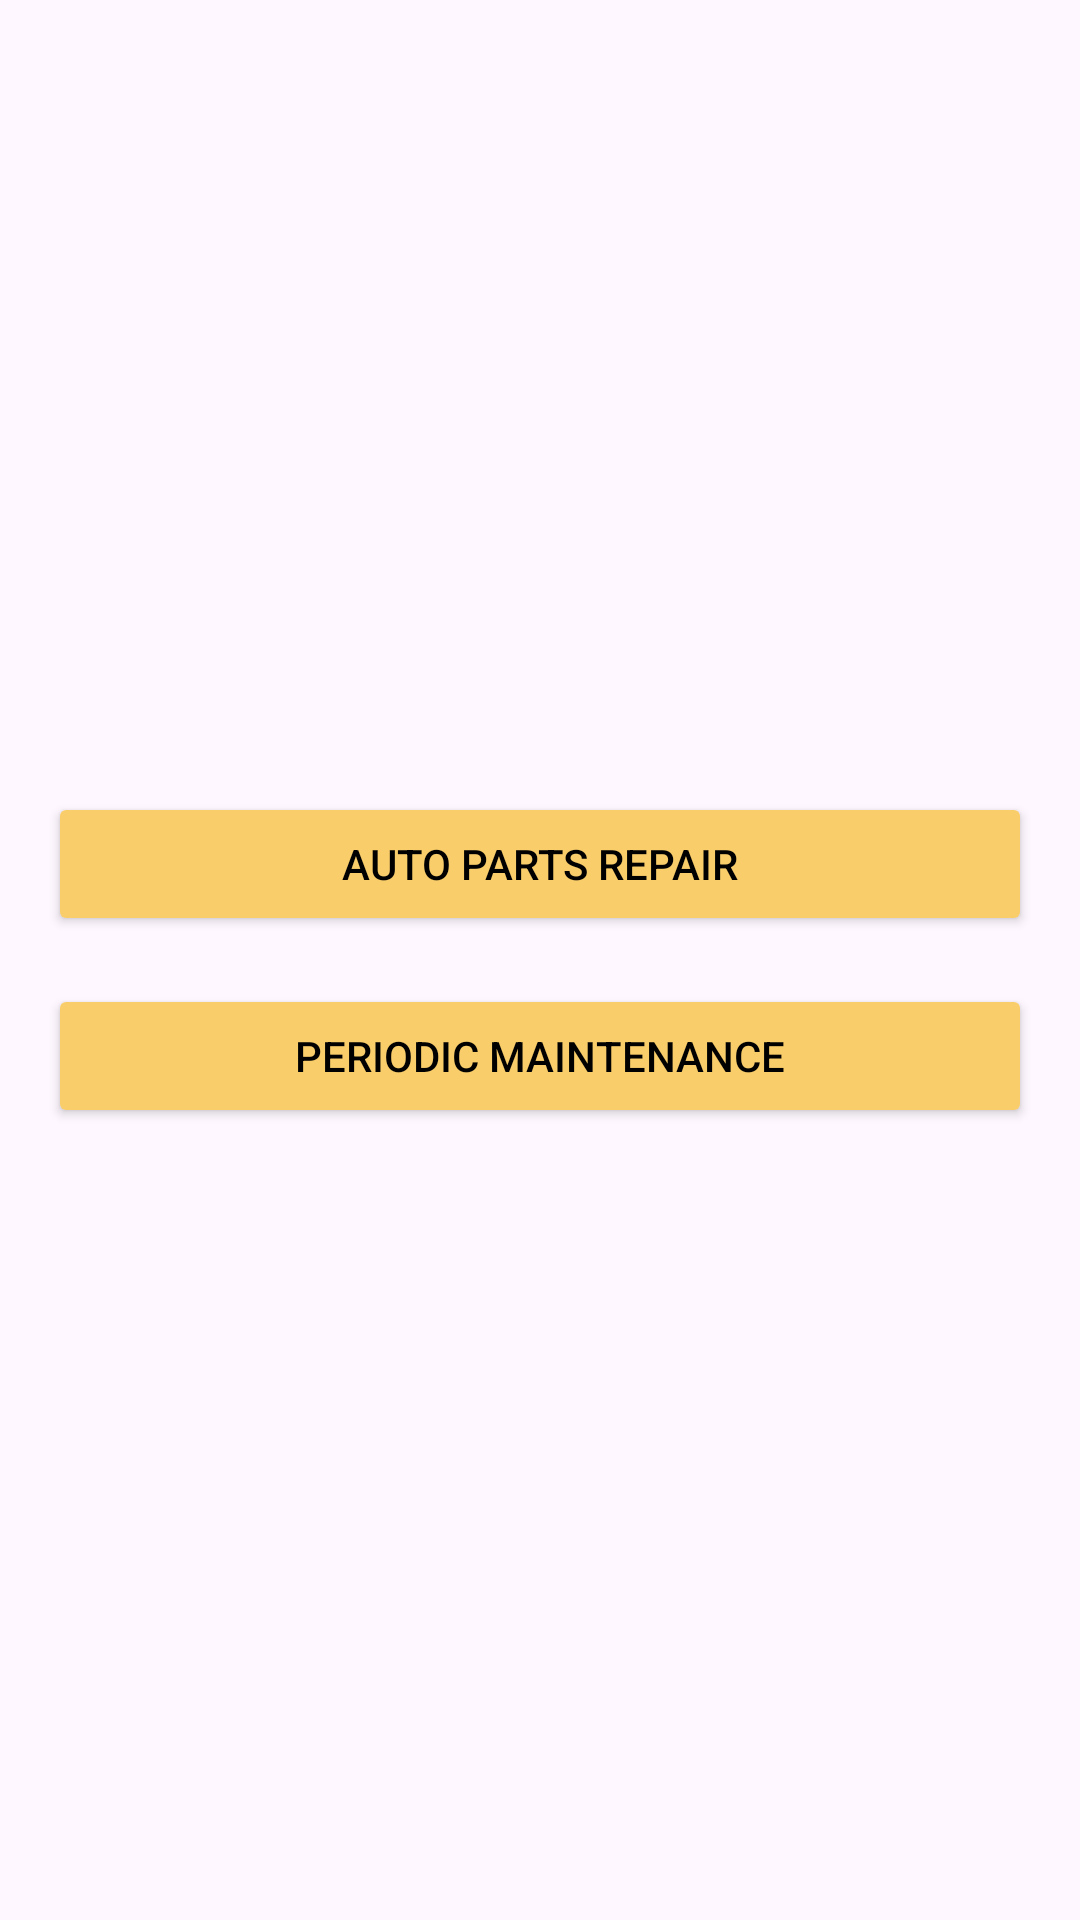

Produce the Android XML layout that renders to this screen, including the resource entries it uses.
<!-- AndroidManifest.xml: application theme Theme.Car_Main -->
<!-- res/layout/activity_habeeb.xml -->
<?xml version="1.0" encoding="utf-8"?>
<LinearLayout
    xmlns:android="http://schemas.android.com/apk/res/android"
    android:layout_width="match_parent"
    android:layout_height="match_parent"
    android:orientation="vertical"
    android:gravity="center"
    android:padding="16dp">

    <Button
        android:id="@+id/btAuto"
        android:layout_width="match_parent"
        android:layout_height="wrap_content"
        android:text="Auto Parts Repair"
        android:layout_marginBottom="16dp"
        android:backgroundTint="#F9CD6A"
        android:textColor="@color/black"
         />

    <Button
        android:id="@+id/btMaint"
        android:layout_width="match_parent"
        android:layout_height="wrap_content"
        android:text="Periodic Maintenance"
        android:backgroundTint="#F9CD6A"
        android:textColor="@color/black" />

</LinearLayout>
<!-- resources referenced by this layout -->
<resources>
  <color name="black">#000000</color>
  <style name="Theme.Car_Main" parent="Base.Theme.Car_Main" />
  <style name="Base.Theme.Car_Main" parent="Theme.Material3.DayNight.NoActionBar">
          
          
      </style>
</resources>
